Run: headless pygame with SDL's dummy video driver; simulated clock (each Clock.tick advances the game by its frame time, no real sleeping); random seed 0; keys injected as events and as key.get_pressed() state; no mouse input.
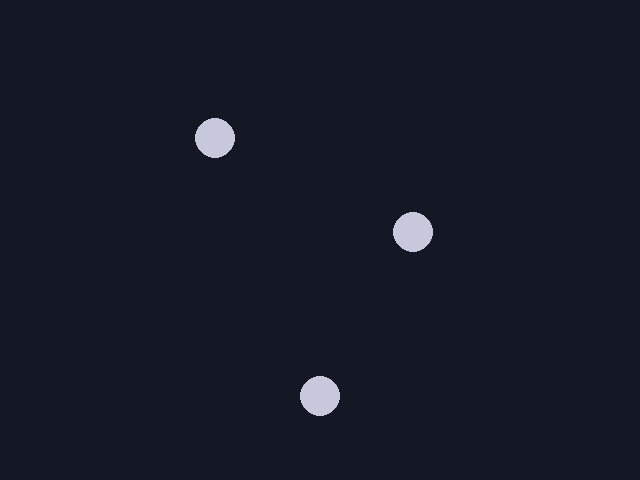
Frame 1 of 4 · flips 1–60 · no input
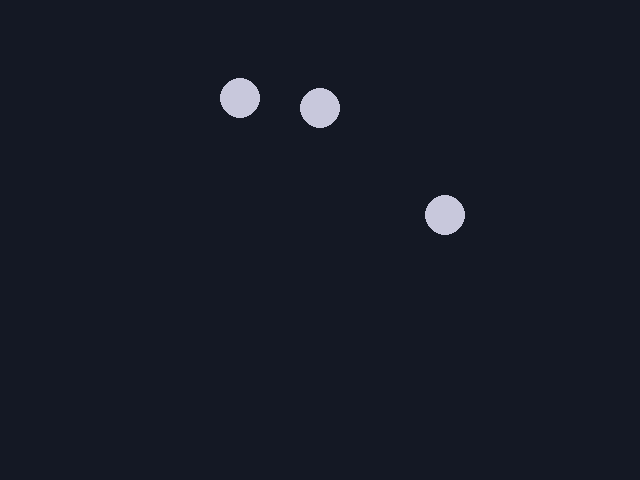
Frame 2 of 4 · flips 61–180 · tapped SPACE, RETURN · held RIGHT (→), D
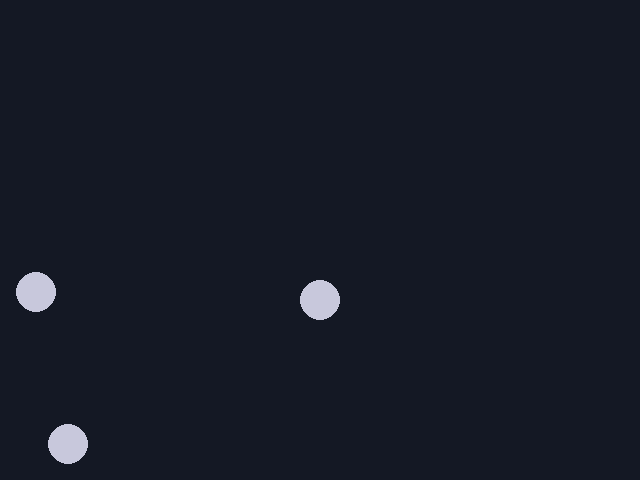
Frame 3 of 4 · flips 181–300 · held DOWN (↓), S
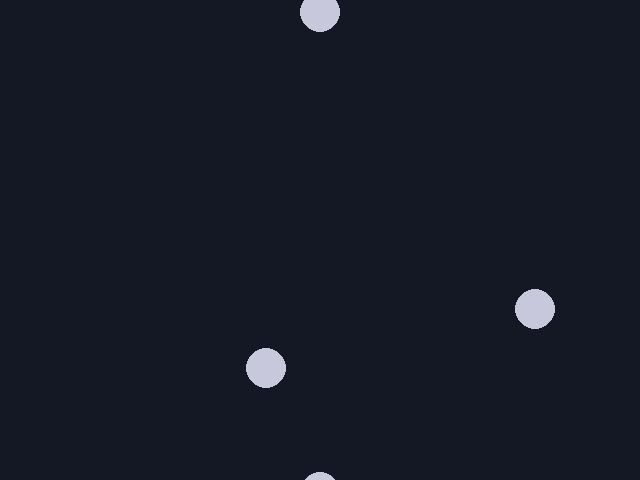
Frame 4 of 4 · flips 301–420 · held LEFT (←), A, UP (↑), W

The pygame program that drew these frames:

"""Leave by the right edge, come back on the left: wrap-around with %."""
import pygame

WIDTH, HEIGHT = 640, 480
RADIUS = 20
BACKGROUND = (20, 24, 36)
ROCK = (200, 200, 220)


def wrap(x, y):
# >>> BLANK id=modulo level=2 hint="两行普通赋值（不用 %=），先 x 后 y；各自对自己那条边的长度取模：x 对 WIDTH，y 对 HEIGHT || 除数为正时，Python 的 % 对整数总落在 0 到除数之间（不含除数），负数也一样；浮点也落在这个范围里（只有极小的负数会被舍入成恰好等于除数，在这里无妨）——所以从左边出去（x 变成负数）也会从右边回来" hintEn="Two ordinary assignments (not %=), x first and then y; each one takes the remainder by the length of its own side: x by WIDTH, y by HEIGHT || With a positive divisor Python's % on whole numbers always lands between 0 and the divisor (not including it), negative numbers too; floats land in the same range (only a tiny negative number can round up to exactly the divisor, which does no harm here) - so leaving on the left (x going negative) brings it back on the right"
    x = x % WIDTH
    y = y % HEIGHT
# <<< BLANK
    return (round(x, 9), round(y, 9))


def main():
    pygame.init()
    screen = pygame.display.set_mode((WIDTH, HEIGHT))
    clock = pygame.time.Clock()
    rocks = [[100.0, 100.0, 120.0, 40.0], [500.0, 300.0, -90.0, -70.0], [320.0, 60.0, 0.0, -150.0]]
    running = True
    while running:
        dt = clock.tick(60) / 1000
        for event in pygame.event.get():
            if event.type == pygame.QUIT:
                running = False
        for rock in rocks:
# >>> BLANK id=drift level=2 hint="一行元组赋值，把 wrap 交回的两个数写回这块石头列表的前两个下标（左边写两个用逗号隔开的下标，不用切片）；wrap 的两个实参各是「位置加上速度乘 dt」，位置写在加号左边、速度在 dt 前面 || 下标 0、1 是位置 x、y，下标 2、3 是速度：先各自走一帧，再交给 wrap 把出界的拉回来" hintEn="One tuple assignment that writes the two numbers wrap returns back into the rock list's first two indexes (two indexes separated by a comma on the left, not a slice); each of wrap's two arguments is a position plus a velocity times dt, the position on the left of the + and the velocity before dt || Indexes 0 and 1 are the position x and y, indexes 2 and 3 the velocity: move each by one frame first, then let wrap bring back whatever went off the edge"
            rock[0], rock[1] = wrap(rock[0] + rock[2] * dt, rock[1] + rock[3] * dt)
# <<< BLANK
        screen.fill(BACKGROUND)
        for x, y, _, _ in rocks:
            for dx in (-WIDTH, 0, WIDTH):
                for dy in (-HEIGHT, 0, HEIGHT):
                    pygame.draw.circle(screen, ROCK, (x + dx, y + dy), RADIUS)
        pygame.display.flip()
    pygame.quit()


if __name__ == "__main__":
    main()
